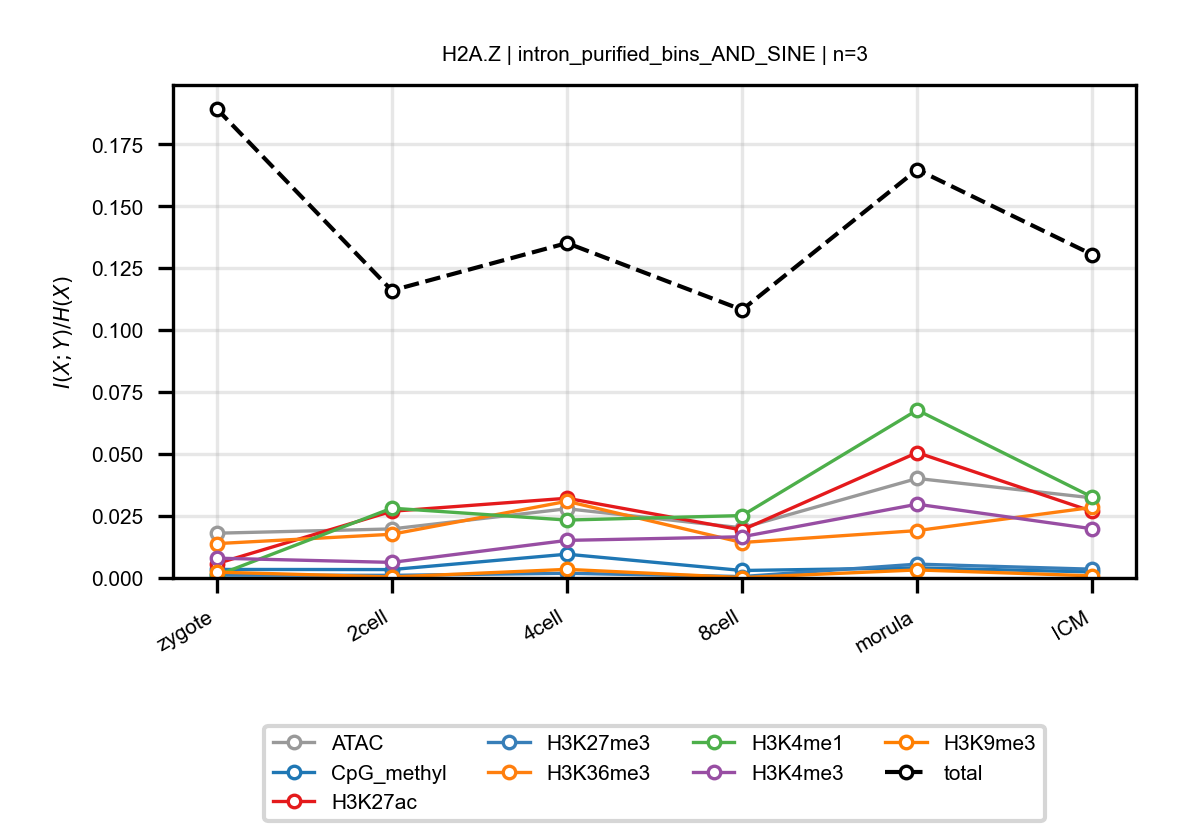

Values plotted in this chart, from the file beside it:
anchor, target, n_bins, stage, block, normalized_mi
H2A.Z, ATAC, 3, zygote, intron_purified_bins_AND_SINE, 0.01806
H2A.Z, ATAC, 3, 2cell, intron_purified_bins_AND_SINE, 0.01979
H2A.Z, ATAC, 3, 4cell, intron_purified_bins_AND_SINE, 0.02794
H2A.Z, ATAC, 3, 8cell, intron_purified_bins_AND_SINE, 0.02022
H2A.Z, ATAC, 3, morula, intron_purified_bins_AND_SINE, 0.04015
H2A.Z, ATAC, 3, ICM, intron_purified_bins_AND_SINE, 0.03232
H2A.Z, CpG_methyl, 3, zygote, intron_purified_bins_AND_SINE, 0.003439
H2A.Z, CpG_methyl, 3, 2cell, intron_purified_bins_AND_SINE, 0.003389
H2A.Z, CpG_methyl, 3, 4cell, intron_purified_bins_AND_SINE, 0.009594
H2A.Z, CpG_methyl, 3, 8cell, intron_purified_bins_AND_SINE, 0.003015
H2A.Z, CpG_methyl, 3, morula, intron_purified_bins_AND_SINE, 0.00407
H2A.Z, CpG_methyl, 3, ICM, intron_purified_bins_AND_SINE, 0.00244
H2A.Z, H3K27ac, 3, zygote, intron_purified_bins_AND_SINE, 0.005786
H2A.Z, H3K27ac, 3, 2cell, intron_purified_bins_AND_SINE, 0.02692
H2A.Z, H3K27ac, 3, 4cell, intron_purified_bins_AND_SINE, 0.03217
H2A.Z, H3K27ac, 3, 8cell, intron_purified_bins_AND_SINE, 0.01935
H2A.Z, H3K27ac, 3, morula, intron_purified_bins_AND_SINE, 0.05059
H2A.Z, H3K27ac, 3, ICM, intron_purified_bins_AND_SINE, 0.02683
H2A.Z, H3K27me3, 3, zygote, intron_purified_bins_AND_SINE, 0.001155
H2A.Z, H3K27me3, 3, 2cell, intron_purified_bins_AND_SINE, 0.001062
H2A.Z, H3K27me3, 3, 4cell, intron_purified_bins_AND_SINE, 0.001896
H2A.Z, H3K27me3, 3, 8cell, intron_purified_bins_AND_SINE, 0.0005641
H2A.Z, H3K27me3, 3, morula, intron_purified_bins_AND_SINE, 0.005585
H2A.Z, H3K27me3, 3, ICM, intron_purified_bins_AND_SINE, 0.003542
H2A.Z, H3K36me3, 3, zygote, intron_purified_bins_AND_SINE, 0.01386
H2A.Z, H3K36me3, 3, 2cell, intron_purified_bins_AND_SINE, 0.01764
H2A.Z, H3K36me3, 3, 4cell, intron_purified_bins_AND_SINE, 0.03094
H2A.Z, H3K36me3, 3, 8cell, intron_purified_bins_AND_SINE, 0.01431
H2A.Z, H3K36me3, 3, morula, intron_purified_bins_AND_SINE, 0.01911
H2A.Z, H3K36me3, 3, ICM, intron_purified_bins_AND_SINE, 0.02849
H2A.Z, H3K4me1, 3, zygote, intron_purified_bins_AND_SINE, 0.001009
H2A.Z, H3K4me1, 3, 2cell, intron_purified_bins_AND_SINE, 0.02816
H2A.Z, H3K4me1, 3, 4cell, intron_purified_bins_AND_SINE, 0.02337
H2A.Z, H3K4me1, 3, 8cell, intron_purified_bins_AND_SINE, 0.02518
H2A.Z, H3K4me1, 3, morula, intron_purified_bins_AND_SINE, 0.06777
H2A.Z, H3K4me1, 3, ICM, intron_purified_bins_AND_SINE, 0.03261
H2A.Z, H3K4me3, 3, zygote, intron_purified_bins_AND_SINE, 0.007987
H2A.Z, H3K4me3, 3, 2cell, intron_purified_bins_AND_SINE, 0.006287
H2A.Z, H3K4me3, 3, 4cell, intron_purified_bins_AND_SINE, 0.01516
H2A.Z, H3K4me3, 3, 8cell, intron_purified_bins_AND_SINE, 0.01663
H2A.Z, H3K4me3, 3, morula, intron_purified_bins_AND_SINE, 0.02976
H2A.Z, H3K4me3, 3, ICM, intron_purified_bins_AND_SINE, 0.01984
H2A.Z, H3K9me3, 3, zygote, intron_purified_bins_AND_SINE, 0.002357
H2A.Z, H3K9me3, 3, 2cell, intron_purified_bins_AND_SINE, 0.0003955
H2A.Z, H3K9me3, 3, 4cell, intron_purified_bins_AND_SINE, 0.003474
H2A.Z, H3K9me3, 3, 8cell, intron_purified_bins_AND_SINE, 0.0001568
H2A.Z, H3K9me3, 3, morula, intron_purified_bins_AND_SINE, 0.003245
H2A.Z, H3K9me3, 3, ICM, intron_purified_bins_AND_SINE, 0.0008618
H2A.Z, total, 3, zygote, intron_purified_bins_AND_SINE, 0.1893
H2A.Z, total, 3, 2cell, intron_purified_bins_AND_SINE, 0.116
H2A.Z, total, 3, 4cell, intron_purified_bins_AND_SINE, 0.1351
H2A.Z, total, 3, 8cell, intron_purified_bins_AND_SINE, 0.1082
H2A.Z, total, 3, morula, intron_purified_bins_AND_SINE, 0.1648
H2A.Z, total, 3, ICM, intron_purified_bins_AND_SINE, 0.1305
